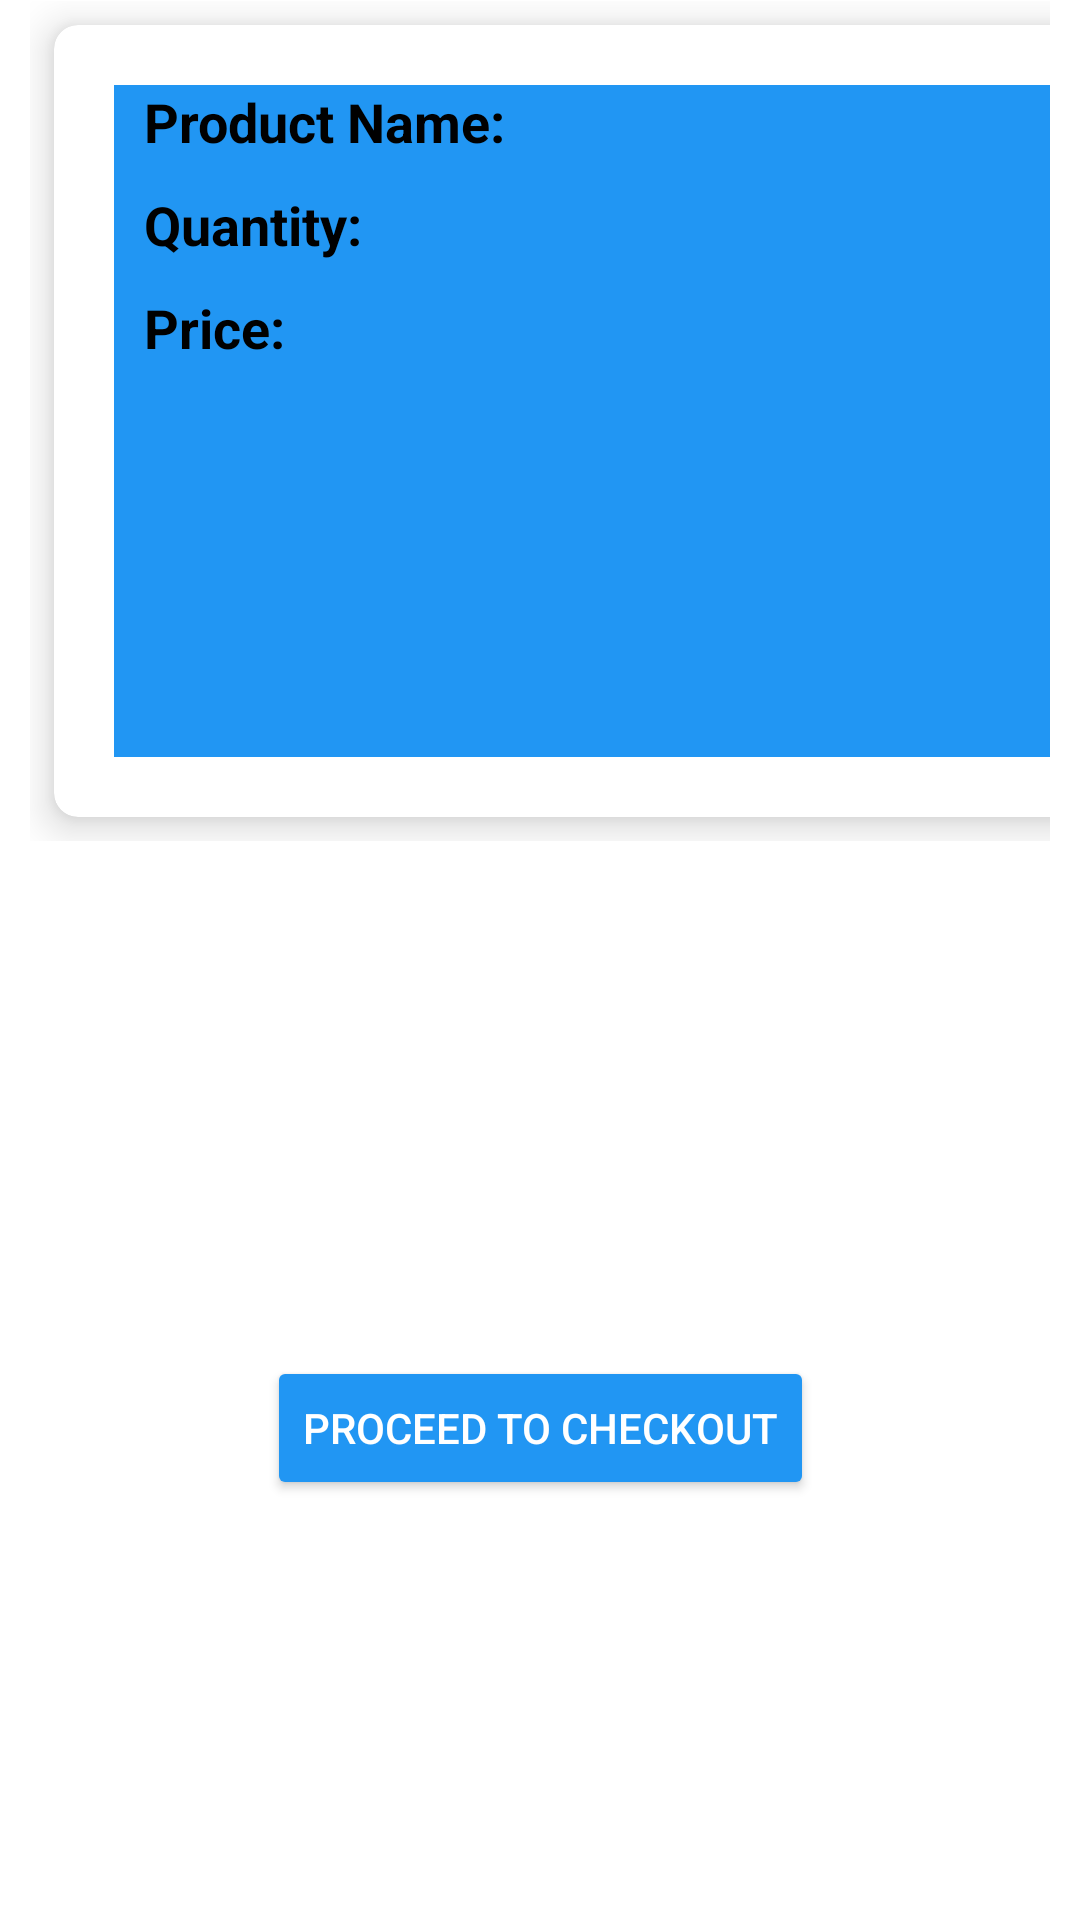

Produce the Android XML layout that renders to this screen, including the resource entries it uses.
<!-- AndroidManifest.xml: application theme Theme.Burgerapp -->
<!-- res/layout/activity_cart.xml -->
<?xml version="1.0" encoding="utf-8"?>
<androidx.constraintlayout.widget.ConstraintLayout xmlns:android="http://schemas.android.com/apk/res/android"
    xmlns:app="http://schemas.android.com/apk/res-auto"
    xmlns:tools="http://schemas.android.com/tools"
    android:layout_width="match_parent"
    android:layout_height="match_parent"
    tools:context=".Cart"
    android:background="@color/white">

    

    <RelativeLayout
        android:id="@+id/relativeLayout2"
        android:layout_width="match_parent"
        android:layout_height="match_parent">

    </RelativeLayout>


    <TextView
        android:id="@+id/textView18"
        android:layout_width="wrap_content"
        android:layout_height="wrap_content"
        android:text="Cart"
        android:textSize="38dp"
        android:textColor="@color/black"
        android:textStyle="bold"
        app:layout_constraintBottom_toBottomOf="parent"
        app:layout_constraintEnd_toEndOf="parent"
        app:layout_constraintStart_toStartOf="parent"
        app:layout_constraintTop_toTopOf="@+id/relativeLayout2"
        app:layout_constraintVertical_bias="0.1">

    </TextView>



    <GridLayout
        android:id="@+id/gridLayout"
        android:layout_width="match_parent"
        android:background="@color/white"
        android:layout_height="300dp"

        android:layout_marginBottom="350dp"
        android:columnCount="1"
        android:padding="10dp"
        android:rowCount="1"
        app:layout_constraintBottom_toBottomOf="parent">

        <androidx.cardview.widget.CardView
            android:id="@+id/home"
            android:layout_width="361dp"
            android:layout_height="wrap_content"
            android:layout_row="0"
            android:layout_rowWeight="1"
            android:layout_column="0"
            android:layout_columnWeight="1"
            android:layout_gravity="fill"
            android:layout_margin="8dp"
            android:background="@color/black"
            app:cardCornerRadius="8dp"
            app:cardElevation="8dp">

            <LinearLayout
                android:layout_width="match_parent"
                android:layout_height="match_parent"
                android:layout_gravity="center_vertical|center_horizontal"
                android:layout_margin="20dp"
                android:background="#2196F3"

                android:orientation="vertical">

                <TextView

                    android:id="@+id/cartProductNameTextView"

                    android:layout_width="wrap_content"
                    android:layout_height="wrap_content"
                    android:layout_marginLeft="10sp"
                    android:text="Product Name: "
                    android:textColor="@color/black"
                    android:textSize="18dp"
                    android:textStyle="bold"
                    app:layout_constraintBottom_toBottomOf="parent"
                    app:layout_constraintEnd_toEndOf="parent"
                    app:layout_constraintStart_toStartOf="parent"
                    app:layout_constraintTop_toTopOf="parent">

                </TextView>


                <TextView
                    android:id="@+id/cartQuantityTextView"
                    android:layout_width="wrap_content"
                    android:layout_height="wrap_content"
                    android:layout_marginLeft="10sp"
                    android:layout_marginTop="10dp"
                    android:layout_marginBottom="0dp"
                    android:text="Quantity: "
                    android:textColor="@color/black"
                    android:textSize="18dp"
                    android:textStyle="bold"
                    app:layout_constraintBottom_toBottomOf="parent"
                    app:layout_constraintEnd_toEndOf="parent"
                    app:layout_constraintHorizontal_bias="0.2"
                    app:layout_constraintStart_toStartOf="parent"
                    app:layout_constraintTop_toBottomOf="@+id/cartProductNameTextView" />

                <TextView
                    android:id="@+id/cartPriceTextView"
                    android:layout_width="wrap_content"
                    android:layout_height="wrap_content"
                    android:layout_marginLeft="10sp"
                    android:layout_marginTop="10dp"
                    android:text="Price: "
                    android:textColor="@color/black"
                    android:textSize="18dp"
                    android:textStyle="bold"
                    app:layout_constraintBottom_toBottomOf="parent"
                    app:layout_constraintEnd_toEndOf="parent"
                    app:layout_constraintHorizontal_bias="0.2"
                    app:layout_constraintStart_toStartOf="parent"
                    app:layout_constraintTop_toBottomOf="@+id/cartQuantityTextView"
                    app:layout_constraintVertical_bias="0.05" />

                <ImageView
                    android:id="@+id/cartProductImageView"
                    android:layout_width="100dp"
                    android:layout_height="100dp"
                    android:layout_marginLeft="10sp"
                    android:layout_marginTop="10dp"
                    app:layout_constraintBottom_toBottomOf="parent"
                    app:layout_constraintEnd_toEndOf="parent"
                    app:layout_constraintHorizontal_bias="0.5"
                    app:layout_constraintStart_toStartOf="parent"
                    app:layout_constraintTop_toBottomOf="@+id/cartPriceTextView" />
            </LinearLayout>
        </androidx.cardview.widget.CardView>




    </GridLayout>

    <Button
        android:onClick="billing"
        android:backgroundTint="#2196F3"
        android:layout_marginBottom="140dp"
        android:layout_width="wrap_content"

        android:textColor="@color/white"
        android:layout_height="wrap_content"
        android:text="PROCEED TO CHECKOUT"
        app:layout_constraintBottom_toBottomOf="parent"
        app:layout_constraintEnd_toEndOf="parent"
        app:layout_constraintStart_toStartOf="parent">
    </Button>

    <RelativeLayout
        android:id="@+id/relativeLayout"
        android:layout_width="match_parent"
        android:layout_height="100dp"


        app:layout_constraintBottom_toBottomOf="@+id/relativeLayout2">
    </RelativeLayout>


</androidx.constraintlayout.widget.ConstraintLayout>
<!-- resources referenced by this layout -->
<resources>
  <style name="Theme.Burgerapp" parent="Base.Theme.Burgerapp" />
  <style name="Base.Theme.Burgerapp" parent="Theme.Material3.DayNight.NoActionBar">
          
          
      </style>
  <!-- not gathered from this repository: default colours our renderer supplied (Android Studio template values) -->
  <color name="black">#FF000000</color>
  <color name="white">#FFFFFFFF</color>
</resources>
